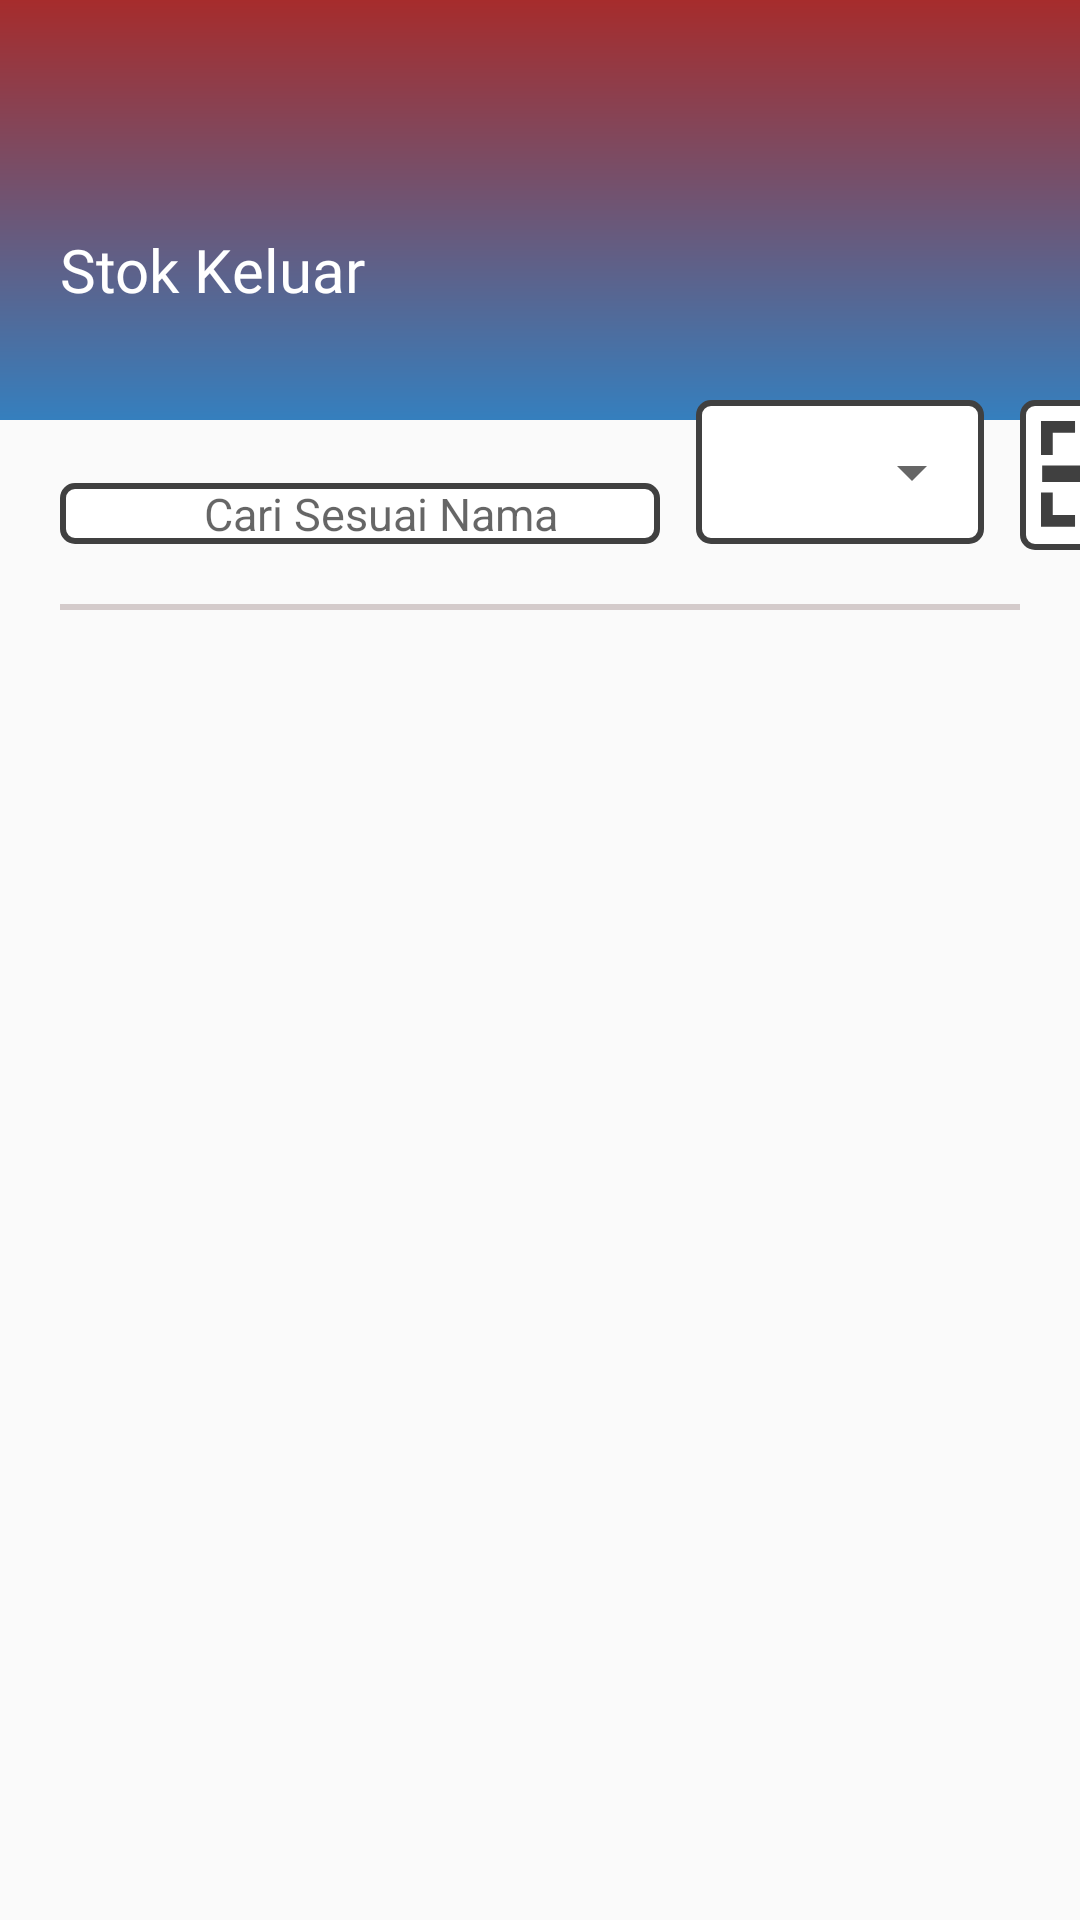

Android layout source for this screen:
<!-- AndroidManifest.xml: application theme Theme.ManagerUsaha -->
<!-- res/layout/fragment_stok_keluarr.xml -->
<?xml version="1.0" encoding="utf-8"?>
<androidx.constraintlayout.widget.ConstraintLayout xmlns:android="http://schemas.android.com/apk/res/android"
    xmlns:app="http://schemas.android.com/apk/res-auto"
    xmlns:tools="http://schemas.android.com/tools"
    android:id="@+id/frameLayout6"
    android:layout_width="match_parent"
    android:layout_height="match_parent"
    >

    <FrameLayout
        android:id="@+id/header_title"
        android:layout_width="match_parent"
        android:layout_height="140dp"
        android:background="@drawable/gradient_back_red"
        app:layout_constraintStart_toStartOf="parent"
        app:layout_constraintTop_toTopOf="parent">
        <TextView
            android:layout_width="wrap_content"
            android:layout_height="wrap_content"
            android:text="@string/stok_keluar"
            android:textSize="20sp"
            android:layout_marginTop="20dp"
            android:textColor="@color/white"
            android:fontFamily="@font/poppins_bold"
            android:layout_marginStart="20dp"
            android:layout_gravity="center_vertical"/>
    </FrameLayout>

    <com.google.android.material.textfield.TextInputLayout
        android:id="@+id/search_wrap"
        style="@style/DefaultTextInputLayout"
        android:hint=" "
        app:layout_constraintStart_toStartOf="parent"
        android:layout_marginTop="10dp"
        android:layout_marginStart="20dp"
        app:layout_constraintTop_toBottomOf="@+id/header_title"
        app:startIconContentDescription="Search icon"
        app:startIconDrawable="@drawable/ic_search">

        <com.google.android.material.textfield.TextInputEditText
            android:id="@+id/search_in"
            style="@style/DefaultTextInputEditText"
            android:hint="@string/cari_sesuai_nama"
            app:hintTextColor="@color/white"/>
    </com.google.android.material.textfield.TextInputLayout>

    <com.google.android.material.textfield.TextInputLayout
        style="@style/DefaultTextInputLayout1"
        android:id="@+id/category_wrap"
        android:layout_marginStart="12dp"
        app:layout_constraintBottom_toBottomOf="@+id/search_wrap"
        app:layout_constraintStart_toEndOf="@+id/search_wrap">

        <Spinner
            android:id="@+id/spinner_category"
            android:layout_width="96dp"
            android:layout_height="48dp"
            android:textSize="15sp" />
    </com.google.android.material.textfield.TextInputLayout>

    <ImageView
        android:id="@+id/ic_scan"
        android:layout_width="50dp"
        android:layout_height="50dp"
        android:layout_marginStart="12dp"
        android:background="@drawable/g_b_outline"
        android:clickable="true"
        android:padding="7dp"
        android:src="@drawable/ic_barscan"
        app:layout_constraintStart_toEndOf="@+id/category_wrap"
        app:layout_constraintTop_toTopOf="@+id/category_wrap" />

    <FrameLayout
        style="@style/DefaultDivider"
        android:id="@+id/line"
        android:layout_marginHorizontal="20dp"
        app:layout_constraintEnd_toEndOf="parent"
        app:layout_constraintStart_toStartOf="parent"
        app:layout_constraintTop_toBottomOf="@id/search_wrap"
        android:layout_marginTop="20dp"/>

    <androidx.recyclerview.widget.RecyclerView
        android:id="@+id/recyclerView"
        android:layout_width="match_parent"
        android:layout_height="0dp"
        android:layout_marginHorizontal="20dp"
        app:layout_constraintBottom_toBottomOf="parent"
        app:layout_constraintEnd_toEndOf="parent"
        android:layout_marginVertical="10dp"
        app:layout_constraintStart_toStartOf="parent"
        app:layout_constraintTop_toBottomOf="@+id/line" />

</androidx.constraintlayout.widget.ConstraintLayout>
<!-- resources referenced by this layout -->
<resources>
  <color name="white">#FFFFFFFF</color>
  <!-- drawable g_b_outline (drawable) -->
  <?xml version="1.0" encoding="utf-8"?>
  <shape xmlns:android="http://schemas.android.com/apk/res/android">
      <corners android:radius="4dp"/>
      <stroke
          android:color="@color/grey_bold"
          android:width="2dp"/>
      <solid android:color="@color/white"/>
  </shape>
  <!-- drawable gradient_back_red (drawable) -->
  <?xml version="1.0" encoding="utf-8"?>
  <shape xmlns:android="http://schemas.android.com/apk/res/android">
      <gradient
          android:startColor="@color/secondary"
          android:endColor="#A62C2C"
          android:angle="90"/>
  </shape>
  <!-- drawable ic_barscan (drawable) -->
  <vector xmlns:android="http://schemas.android.com/apk/res/android" android:height="24dp" android:viewportHeight="23" android:viewportWidth="23" android:width="24dp">
        
      <path android:fillColor="@color/grey_bold" android:fillType="evenOdd" android:pathData="M0,0H7.25V2.5H2.5V7.25H0V0ZM15.25,0H22.5V7.25H20V2.5H15.25V0ZM20,15.25V20H15.25V22.5H22.5V15.25H20ZM0,21.25V15.25H2.5V20H7.25V22.5H0V21.25ZM0.25,13H22.25V9.5H0.25V13Z"/>
      
  </vector>
  <string name="cari_sesuai_nama">Cari Sesuai Nama</string>
  <string name="stok_keluar">Stok Keluar</string>
  <style name="DefaultDivider">
          <item name="android:layout_width">match_parent</item>
          <item name="android:layout_height">2dp</item>
          <item name="android:background">@color/grey_1</item>
      </style>
  <style name="DefaultTextInputEditText">
          <item name="android:layout_width">200dp</item>
          <item name="android:layout_height">match_parent</item>
          <item name="android:background">@drawable/g_b_outline</item>
          <item name="android:inputType">text</item>
          <item name="android:paddingStart">48dp</item>
          <item name="android:paddingEnd">2dp</item>
          <item name="android:textSize">15sp</item>
      </style>
  <style name="DefaultTextInputLayout">
          <item name="android:layout_width">wrap_content</item>
          <item name="android:layout_height">wrap_content</item>
          <item name="android:hint"> </item>
      </style>
  <style name="DefaultTextInputLayout1">
          <item name="android:layout_width">wrap_content</item>
          <item name="android:layout_height">wrap_content</item>
          <item name="android:background">@drawable/g_b_outline</item>
          <item name="android:hint"> </item>
      </style>
  <style name="Theme.ManagerUsaha" parent="Theme.AppCompat.Light.NoActionBar">
      </style>
  <color name="grey_bold">#404040</color>
  <color name="secondary">#357FBE</color>
  <color name="grey_1">#d4cbcb</color>
</resources>
